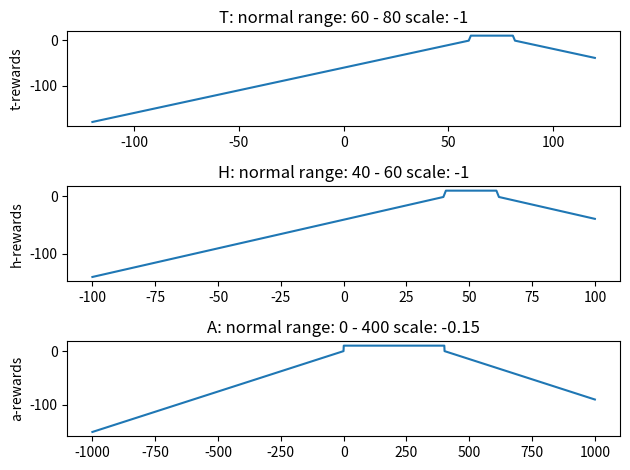

Recreate this plot in Python.
import numpy as np
import matplotlib.pyplot as plt
import math


tnormal, hnormal, anormal=[60,80], [40,60], [0,400]
trange, hrange, arange =120,100,1000
tscale, hscale, ascale= -1,-1,-.15

def compute_reward(rList, cNum, rScale):
    if rList[0] <= cNum <= rList[1]:
        rDist = 10
    else:     
        rNear = min(rList, key=lambda x:abs(x-cNum))
        rDist = abs(rNear - cNum) * rScale
    return rDist 

tv = [ compute_reward(tnormal, v, tscale) for v in range(-trange, trange)]
hv = [ compute_reward(hnormal, v, hscale) for v in range(-hrange, hrange)]
av = [ compute_reward(anormal, v, ascale) for v in range(-arange, arange)]
       
tx= np.linspace(-trange, trange, num=trange * 2)
hx= np.linspace(-hrange, hrange, num=hrange * 2)
ax= np.linspace(-arange, arange, num=arange * 2)

fig, (ax1, ax2, ax3) = plt.subplots(3,1)



ax1.plot(tx,tv)
ax1.set_title('T: normal range: {} - {} scale: {}'.format(tnormal[0], tnormal[1],tscale))
ax1.set_ylabel('t-rewards')

ax2.plot(hx, hv)
ax2.set_title('H: normal range: {} - {} scale: {}'.format(hnormal[0], hnormal[1],hscale))
ax2.set_ylabel('h-rewards')

ax3.plot(ax, av)
ax3.set_title('A: normal range: {} - {} scale: {}'.format(anormal[0], anormal[1],ascale))
ax3.set_ylabel('a-rewards')

fig.tight_layout()
plt.show()
